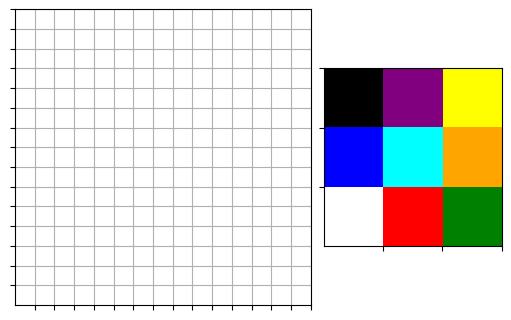

The script that saved this image:
from math import ceil
import matplotlib as mpl
from matplotlib import gridspec
import matplotlib.pyplot as plt
import numpy as np

class pixel_art:
    def __init__(
        self, 
        fig, 
        gs, 
        size=15
    ):
        self.size = size
        self.canevas = fig.add_subplot(gs[0])
        self.canevas.set_xticks(np.arange(self.size))
        self.canevas.set_yticks(np.arange(self.size))
        self.canevas.set_xticklabels([""]*self.size)
        self.canevas.set_yticklabels([""]*self.size)
#         self.canevas.set_xlim([0, size])
        
        self.show_palette = fig.add_subplot(gs[1])
        self.show_palette.set_xticks(np.arange(3))
        self.show_palette.set_yticks(np.arange(3))
        self.show_palette.set_xticklabels([""]*3)
        self.show_palette.set_yticklabels([""]*3)        
        self.image = np.zeros((self.size, self.size))
        self.palette = np.arange(9)
        self.palette = self.palette.reshape(3, 3)
        
        self.cmap = mpl.colors.ListedColormap(['white', 'red', 'green', 'blue', 'cyan', 'orange', 'black', 'purple', 'yellow'])
        self.canevas.set_aspect('equal')
        self.canevas.imshow(self.image, vmin=0, vmax=9, cmap=self.cmap, extent=[-1, self.size-1, -1, self.size-1], origin='lower')
        self.canevas.grid()
        self.show_palette.imshow(self.palette, vmin=0, vmax=9, cmap=self.cmap, extent=[-1, 2, -1, 2], origin='lower')
        fig.canvas.mpl_connect('button_press_event', self)
        self.couleur = 0

#         cbar.ax.set_ticks([])
    def __call__(self, event):
        click_x = event.xdata
        click_y = event.ydata
        ax = event.inaxes
        if event.button == 1:
            if ax == self.show_palette:
                self.couleur = self.palette[ceil(click_y), ceil(click_x)]

            else :
#                 self.canevas.set_title(ax)
                self.image[ceil(click_y), ceil(click_x)] = self.couleur
                self.canevas.imshow(self.image, cmap=self.cmap, vmin=0, vmax=9,
                                    extent=[-1, self.size-1, -1, self.size-1], origin='lower')
                plt.draw()
        if event.button == 3:
            np.save('custom_image.npy', self.image)

            
fig = plt.figure(figsize=(5, 5), constrained_layout=True)
gs = fig.add_gridspec(ncols=2, nrows=1, width_ratios=[5, 3])
pixel_art(fig, gs)
plt.show()
